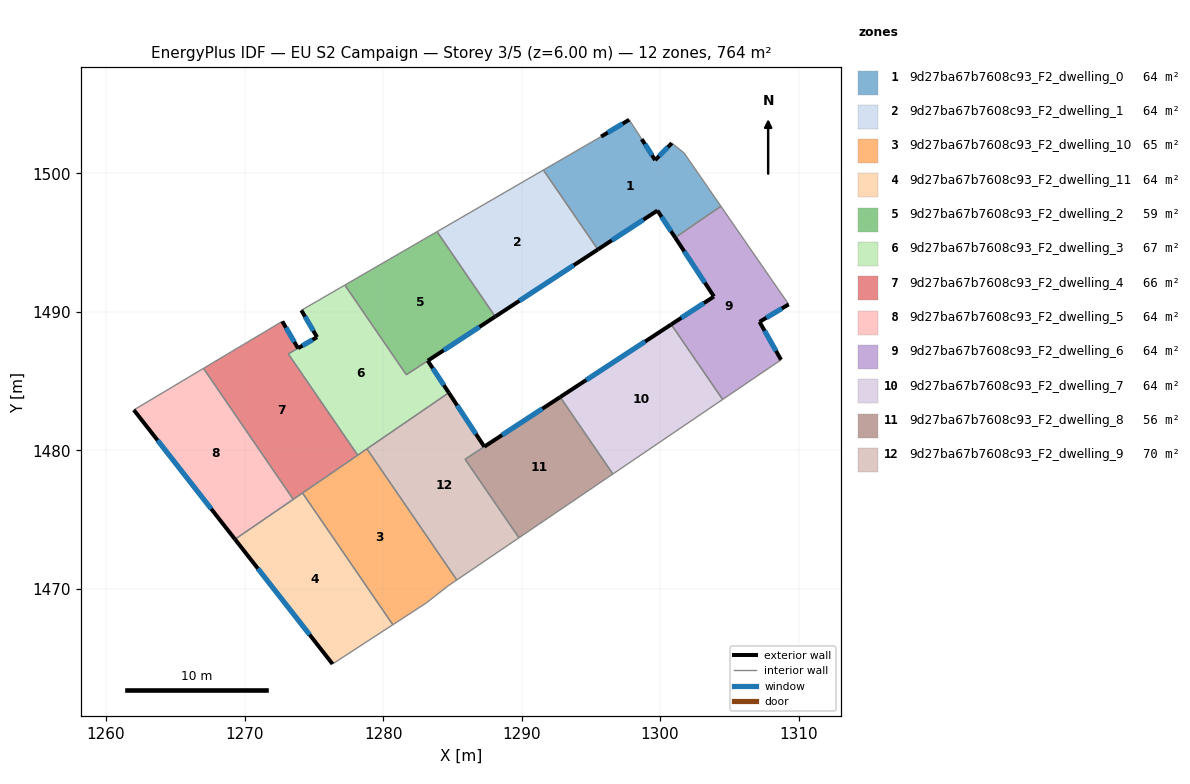
=== STOREY PLAN SPEC (per zone: floor XY polygon, exterior-wall plan segments, windows/doors) ===
zone 1: 9d27ba67b7608c93_F2_dwelling_0  (63.7 m²)
  floor: (1301.74, 1501.46) (1304.39, 1497.63) (1301.09, 1495.36) (1299.80, 1497.32) (1295.51, 1494.50) (1291.57, 1500.24) (1295.74, 1502.65) (1297.77, 1503.87) (1298.67, 1502.47) (1299.64, 1500.96) (1300.84, 1502.18)
  exterior wall: (1299.64, 1500.96) – (1298.67, 1502.47)  [1.8 m]
    window: (1299.41, 1501.31) – (1298.90, 1502.11)  [1.5 m²]
  exterior wall: (1300.84, 1502.18) – (1299.64, 1500.96)  [1.7 m]
    window: (1300.56, 1501.89) – (1299.92, 1501.24)  [1.5 m²]
  exterior wall: (1299.80, 1497.32) – (1301.09, 1495.36)  [2.3 m]
    window: (1300.11, 1496.86) – (1300.79, 1495.82)  [2.0 m²]
  exterior wall: (1295.51, 1494.50) – (1299.80, 1497.32)  [5.1 m]
    window: (1296.52, 1495.16) – (1298.79, 1496.65)  [4.3 m²]
  exterior wall: (1297.77, 1503.87) – (1295.74, 1502.65)  [2.4 m]
    window: (1297.29, 1503.59) – (1296.22, 1502.94)  [2.0 m²]
  interior walls: 6
zone 2: 9d27ba67b7608c93_F2_dwelling_1  (63.7 m²)
  floor: (1291.57, 1500.24) (1295.51, 1494.50) (1288.10, 1489.66) (1283.90, 1495.79)
  exterior wall: (1288.10, 1489.66) – (1295.51, 1494.50)  [8.9 m]
    window: (1289.84, 1490.80) – (1293.77, 1493.37)  [7.5 m²]
  interior walls: 3
zone 3: 9d27ba67b7608c93_F2_dwelling_10  (65.0 m²)
  floor: (1278.84, 1480.11) (1285.32, 1470.65) (1284.70, 1470.22) (1283.13, 1469.00) (1280.71, 1467.42) (1274.19, 1476.93)
  interior walls: 7
zone 4: 9d27ba67b7608c93_F2_dwelling_11  (63.7 m²)
  floor: (1274.19, 1476.93) (1280.71, 1467.42) (1276.35, 1464.58) (1269.31, 1473.59)
  exterior wall: (1269.31, 1473.59) – (1276.35, 1464.58)  [11.4 m]
    window: (1270.96, 1471.47) – (1274.70, 1466.70)  [9.6 m²]
  interior walls: 4
zone 5: 9d27ba67b7608c93_F2_dwelling_2  (58.6 m²)
  floor: (1283.90, 1495.79) (1288.10, 1489.66) (1281.68, 1485.46) (1277.24, 1491.94)
  exterior wall: (1283.23, 1486.48) – (1288.10, 1489.66)  [5.8 m]
    window: (1284.37, 1487.23) – (1286.96, 1488.91)  [4.9 m²]
  interior walls: 4
zone 6: 9d27ba67b7608c93_F2_dwelling_3  (66.7 m²)
  floor: (1283.23, 1486.47) (1284.75, 1484.16) (1278.17, 1479.66) (1273.16, 1486.97) (1275.24, 1488.17) (1274.10, 1490.12) (1277.24, 1491.94) (1281.68, 1485.46)
  exterior wall: (1274.10, 1490.12) – (1275.24, 1488.17)  [2.2 m]
    window: (1274.37, 1489.66) – (1274.97, 1488.63)  [1.9 m²]
  exterior wall: (1284.75, 1484.16) – (1283.23, 1486.47)  [2.8 m]
    window: (1284.39, 1484.71) – (1283.58, 1485.93)  [2.3 m²]
  exterior wall: (1275.24, 1488.17) – (1273.86, 1487.38)  [1.6 m]
    window: (1274.91, 1487.99) – (1274.18, 1487.56)  [1.3 m²]
  interior walls: 7
zone 7: 9d27ba67b7608c93_F2_dwelling_4  (65.7 m²)
  floor: (1273.86, 1487.38) (1273.16, 1486.97) (1278.17, 1479.66) (1273.52, 1476.47) (1267.04, 1485.92) (1272.72, 1489.32)
  exterior wall: (1273.86, 1487.38) – (1272.72, 1489.32)  [2.2 m]
    window: (1273.59, 1487.83) – (1272.99, 1488.86)  [1.9 m²]
  interior walls: 6
zone 8: 9d27ba67b7608c93_F2_dwelling_5  (63.7 m²)
  floor: (1267.04, 1485.92) (1273.52, 1476.47) (1269.31, 1473.59) (1262.01, 1482.92)
  exterior wall: (1262.01, 1482.92) – (1269.31, 1473.59)  [11.9 m]
    window: (1263.72, 1480.73) – (1267.60, 1475.78)  [10.0 m²]
  interior walls: 3
zone 9: 9d27ba67b7608c93_F2_dwelling_6  (63.7 m²)
  floor: (1304.39, 1497.63) (1309.28, 1490.54) (1307.18, 1489.28) (1308.73, 1486.54) (1304.51, 1483.68) (1300.80, 1489.09) (1303.89, 1491.11) (1301.09, 1495.36)
  exterior wall: (1303.89, 1491.11) – (1300.80, 1489.09)  [3.7 m]
    window: (1303.16, 1490.64) – (1301.53, 1489.57)  [3.1 m²]
  exterior wall: (1301.09, 1495.36) – (1303.89, 1491.11)  [5.1 m]
    window: (1301.74, 1494.36) – (1303.23, 1492.11)  [4.3 m²]
  exterior wall: (1307.18, 1489.28) – (1309.28, 1490.54)  [2.5 m]
    window: (1307.67, 1489.58) – (1308.79, 1490.25)  [2.1 m²]
  exterior wall: (1308.73, 1486.54) – (1307.18, 1489.28)  [3.1 m]
    window: (1308.36, 1487.18) – (1307.54, 1488.64)  [2.7 m²]
  interior walls: 4
zone 10: 9d27ba67b7608c93_F2_dwelling_7  (63.7 m²)
  floor: (1300.80, 1489.09) (1304.51, 1483.68) (1296.59, 1478.30) (1292.79, 1483.85)
  exterior wall: (1300.80, 1489.09) – (1292.79, 1483.85)  [9.6 m]
    window: (1298.92, 1487.86) – (1294.67, 1485.08)  [8.1 m²]
  interior walls: 3
zone 11: 9d27ba67b7608c93_F2_dwelling_8  (55.8 m²)
  floor: (1292.79, 1483.85) (1296.59, 1478.30) (1289.81, 1473.69) (1285.92, 1479.36)
  exterior wall: (1292.79, 1483.85) – (1287.31, 1480.27)  [6.5 m]
    window: (1291.50, 1483.01) – (1288.59, 1481.11)  [5.5 m²]
  interior walls: 4
zone 12: 9d27ba67b7608c93_F2_dwelling_9  (70.2 m²)
  floor: (1287.31, 1480.27) (1285.92, 1479.36) (1289.81, 1473.69) (1285.32, 1470.65) (1278.84, 1480.11) (1284.75, 1484.16)
  exterior wall: (1287.31, 1480.27) – (1284.75, 1484.16)  [4.7 m]
    window: (1286.71, 1481.18) – (1285.35, 1483.25)  [3.9 m²]
  interior walls: 5

=== DERIVED (storey summary) ===
Building: EU S2 Campaign
Storey: 3 of 5  (floor level z = 6.00 m)
Storey gross floor area: 763.9 m²
Zones on this storey: 12
  - 9d27ba67b7608c93_F2_dwelling_0: floor 63.7 m²; exterior wall 13.4 m (40.1 m²); 5 window(s) 11.3 m²; WWR 28.1%
  - 9d27ba67b7608c93_F2_dwelling_1: floor 63.7 m²; exterior wall 8.9 m (26.6 m²); 1 window(s) 7.5 m²; WWR 28.1%
  - 9d27ba67b7608c93_F2_dwelling_10: floor 65.0 m²
  - 9d27ba67b7608c93_F2_dwelling_11: floor 63.7 m²; exterior wall 11.4 m (34.3 m²); 1 window(s) 9.6 m²; WWR 28.1%
  - 9d27ba67b7608c93_F2_dwelling_2: floor 58.6 m²; exterior wall 5.8 m (17.4 m²); 1 window(s) 4.9 m²; WWR 28.1%
  - 9d27ba67b7608c93_F2_dwelling_3: floor 66.7 m²; exterior wall 6.6 m (19.8 m²); 3 window(s) 5.6 m²; WWR 28.1%
  - 9d27ba67b7608c93_F2_dwelling_4: floor 65.7 m²; exterior wall 2.2 m (6.7 m²); 1 window(s) 1.9 m²; WWR 28.1%
  - 9d27ba67b7608c93_F2_dwelling_5: floor 63.7 m²; exterior wall 11.9 m (35.6 m²); 1 window(s) 10.0 m²; WWR 28.1%
  - 9d27ba67b7608c93_F2_dwelling_6: floor 63.7 m²; exterior wall 14.4 m (43.1 m²); 4 window(s) 12.1 m²; WWR 28.1%
  - 9d27ba67b7608c93_F2_dwelling_7: floor 63.7 m²; exterior wall 9.6 m (28.7 m²); 1 window(s) 8.1 m²; WWR 28.1%
  - 9d27ba67b7608c93_F2_dwelling_8: floor 55.8 m²; exterior wall 6.5 m (19.6 m²); 1 window(s) 5.5 m²; WWR 28.1%
  - 9d27ba67b7608c93_F2_dwelling_9: floor 70.2 m²; exterior wall 4.7 m (14.0 m²); 1 window(s) 3.9 m²; WWR 28.1%
Zone adjacency (shared interzone walls):
  - 9d27ba67b7608c93_F2_dwelling_0 ↔ 9d27ba67b7608c93_F2_dwelling_1
  - 9d27ba67b7608c93_F2_dwelling_0 ↔ 9d27ba67b7608c93_F2_dwelling_6
  - 9d27ba67b7608c93_F2_dwelling_1 ↔ 9d27ba67b7608c93_F2_dwelling_2
  - 9d27ba67b7608c93_F2_dwelling_10 ↔ 9d27ba67b7608c93_F2_dwelling_11
  - 9d27ba67b7608c93_F2_dwelling_10 ↔ 9d27ba67b7608c93_F2_dwelling_3
  - 9d27ba67b7608c93_F2_dwelling_10 ↔ 9d27ba67b7608c93_F2_dwelling_4
  - 9d27ba67b7608c93_F2_dwelling_10 ↔ 9d27ba67b7608c93_F2_dwelling_9
  - 9d27ba67b7608c93_F2_dwelling_11 ↔ 9d27ba67b7608c93_F2_dwelling_4
  - 9d27ba67b7608c93_F2_dwelling_11 ↔ 9d27ba67b7608c93_F2_dwelling_5
  - 9d27ba67b7608c93_F2_dwelling_2 ↔ 9d27ba67b7608c93_F2_dwelling_3
  - 9d27ba67b7608c93_F2_dwelling_3 ↔ 9d27ba67b7608c93_F2_dwelling_4
  - 9d27ba67b7608c93_F2_dwelling_3 ↔ 9d27ba67b7608c93_F2_dwelling_9
  - 9d27ba67b7608c93_F2_dwelling_4 ↔ 9d27ba67b7608c93_F2_dwelling_5
  - 9d27ba67b7608c93_F2_dwelling_6 ↔ 9d27ba67b7608c93_F2_dwelling_7
  - 9d27ba67b7608c93_F2_dwelling_7 ↔ 9d27ba67b7608c93_F2_dwelling_8
  - 9d27ba67b7608c93_F2_dwelling_8 ↔ 9d27ba67b7608c93_F2_dwelling_9